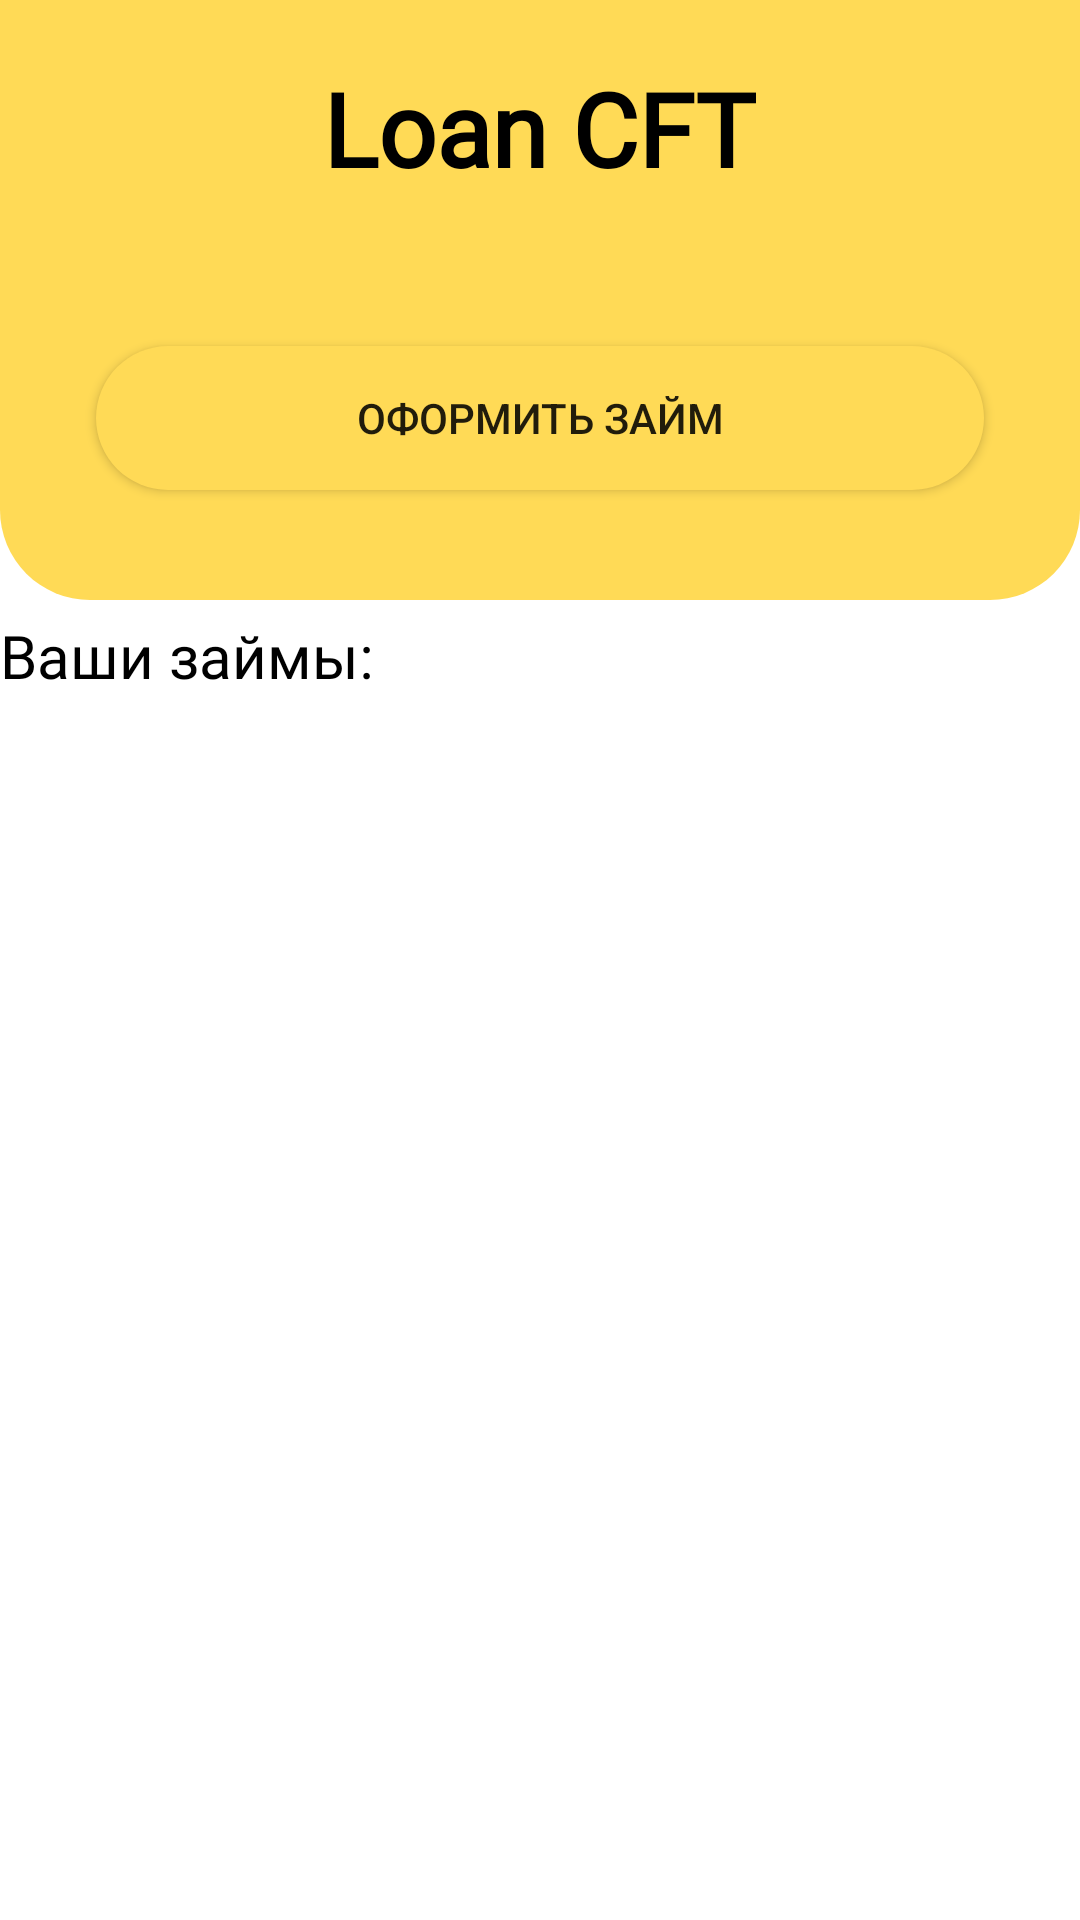

The Android layout XML behind this screen, and the referenced resources:
<!-- AndroidManifest.xml: application theme Theme.LOANCFT11 -->
<!-- res/layout/fragment_main.xml -->
<androidx.constraintlayout.widget.ConstraintLayout xmlns:android="http://schemas.android.com/apk/res/android"
    xmlns:tools="http://schemas.android.com/tools"
    android:layout_width="match_parent"
    android:layout_height="match_parent"
    xmlns:app="http://schemas.android.com/apk/res-auto"
    tools:context=".ui.MainFragment">
    <RelativeLayout
        android:id="@+id/RV"
        android:layout_width="match_parent"
        android:layout_height="200dp"
        android:background="@drawable/shape_01"
        app:layout_constraintTop_toTopOf="parent"
        >

        <TextView
            android:id="@+id/Students_eat_login"
            android:layout_width="wrap_content"
            style="@style/loanCFT"
            android:layout_height="wrap_content"
            android:text="Loan CFT"
            android:layout_centerHorizontal="true"
            android:layout_marginTop="20dp"
            />



        <Button
            android:id="@+id/createLoanBtn"
            android:layout_width="match_parent"
            android:layout_height="wrap_content"
            android:layout_marginStart="32dp"
            android:layout_marginTop="50dp"
            android:layout_marginEnd="32dp"
            android:background="@drawable/bottomstyle"
            android:text="Оформить займ"
            android:layout_below="@id/Students_eat_login"
            android:layout_centerHorizontal="true"/>
    </RelativeLayout>
    <TextView
        android:id="@+id/showall"
        android:layout_width="wrap_content"
        android:layout_height="wrap_content"
        app:layout_constraintTop_toBottomOf="@+id/RV"
        app:layout_constraintStart_toStartOf="parent"
        android:text="Ваши займы:"
        android:textSize="20sp"
        android:layout_marginTop="5dp"
        android:textColor="@color/black"
        android:fontFamily="@font/futurademic"/>

    <androidx.recyclerview.widget.RecyclerView
        android:id="@+id/loansRv"
        android:layout_width="match_parent"
        android:layout_height="0dp"
        android:layout_marginTop="5dp"
        app:layoutManager="androidx.recyclerview.widget.LinearLayoutManager"
        app:layout_constraintTop_toBottomOf="@+id/showall"
        app:layout_constraintBottom_toBottomOf="parent"
        tools:listitem="@layout/loanrow" />


</androidx.constraintlayout.widget.ConstraintLayout>
<!-- res/layout/loanrow.xml (included above) -->
<?xml version="1.0" encoding="utf-8"?>
<androidx.constraintlayout.widget.ConstraintLayout xmlns:android="http://schemas.android.com/apk/res/android"
    android:layout_width="match_parent"
    android:layout_height="wrap_content"
    xmlns:app="http://schemas.android.com/apk/res-auto">
    <ImageView
        android:id="@+id/logoZaim"
        android:layout_width="50dp"
        android:layout_height="50dp"
        android:src="@drawable/zaim_logo"
        android:layout_margin="15dp"
        app:layout_constraintStart_toStartOf="parent"
        app:layout_constraintTop_toTopOf="parent"
        app:layout_constraintBottom_toBottomOf="parent"/>

    <TextView
    android:id="@+id/amount"
    android:layout_width="wrap_content"
    android:layout_height="wrap_content"
    android:text="сумма займа"
    app:layout_constraintTop_toTopOf="parent"
    app:layout_constraintStart_toEndOf="@id/logoZaim"
    android:layout_margin="14dp"/>
    <TextView
        android:id="@+id/percent"
        android:layout_width="wrap_content"
        android:layout_height="wrap_content"
        android:text="Процент займа"
        app:layout_constraintTop_toBottomOf="@id/amount"
        app:layout_constraintStart_toEndOf="@id/logoZaim"
        android:layout_margin="13dp"/>
    <ImageButton
        android:id="@+id/next"
        android:layout_width="wrap_content"
        android:layout_height="wrap_content"
        app:layout_constraintEnd_toEndOf="parent"
        app:layout_constraintBottom_toBottomOf="parent"
        app:layout_constraintTop_toTopOf="parent"
        android:src="@drawable/nextbtn"
        android:background="@drawable/smallbuttonyellow"
        android:layout_marginEnd="15dp"/>



</androidx.constraintlayout.widget.ConstraintLayout>
<!-- resources referenced by this layout -->
<resources>
  <color name="black">#FF000000</color>
  <!-- drawable bottomstyle (drawable-v24) -->
  <?xml version="1.0" encoding="utf-8"?>
  <shape xmlns:android="http://schemas.android.com/apk/res/android"
      android:shape="rectangle">
      <solid android:color="@color/yellow"/>
      <corners android:bottomLeftRadius="30dp"
          android:bottomRightRadius="30dp"
          android:topRightRadius="30dp"
          android:topLeftRadius="30dp"
          />
  </shape>
  <!-- drawable shape_01 (drawable-v24) -->
  <shape xmlns:android="http://schemas.android.com/apk/res/android"
      android:shape="rectangle">
      <solid android:color="@color/yellow"/>
      <corners android:bottomLeftRadius="30dp"
          android:bottomRightRadius="30dp"
  
          />
  </shape>
  <!-- drawable smallbuttonyellow (drawable-v24) -->
  <shape xmlns:android="http://schemas.android.com/apk/res/android"
      android:shape="rectangle" >
      <solid android:color="@color/yellow"/>
      <corners android:radius="7dp"/>
  
  </shape>
  <!-- drawable zaim_logo: png bitmap (drawable-v24, 38099 bytes) -->
  <style name="loanCFT">
          <item name="android:layout_width">wrap_content</item>
          <item name="android:layout_height">wrap_content</item>
          <item name="android:textSize">34sp</item>
          <item name="android:textColor">#000000</item>
          <item name="android:fontFamily">@font/futurademic</item>
          <item name="android:textStyle">bold</item>
          <item name="android:layout_marginTop">20dp</item>
      </style>
  <style name="Theme.LOANCFT11" parent="Theme.MaterialComponents.DayNight.NoActionBar">
          
          <item name="colorPrimary">@color/purple_500</item>
          <item name="colorPrimaryVariant">@color/purple_700</item>
          <item name="colorOnPrimary">@color/white</item>
          
          <item name="colorSecondary">@color/teal_200</item>
          <item name="colorSecondaryVariant">@color/teal_700</item>
          <item name="colorOnSecondary">@color/black</item>
          
          <item name="android:statusBarColor" tools:targetApi="l">?attr/colorPrimaryVariant</item>
          
      </style>
  <color name="yellow">#FFDA56</color>
  <color name="purple_500">#FF6200EE</color>
  <color name="purple_700">#FF3700B3</color>
  <color name="white">#FFFFFFFF</color>
  <color name="teal_200">#FF03DAC5</color>
  <color name="teal_700">#FF018786</color>
</resources>
